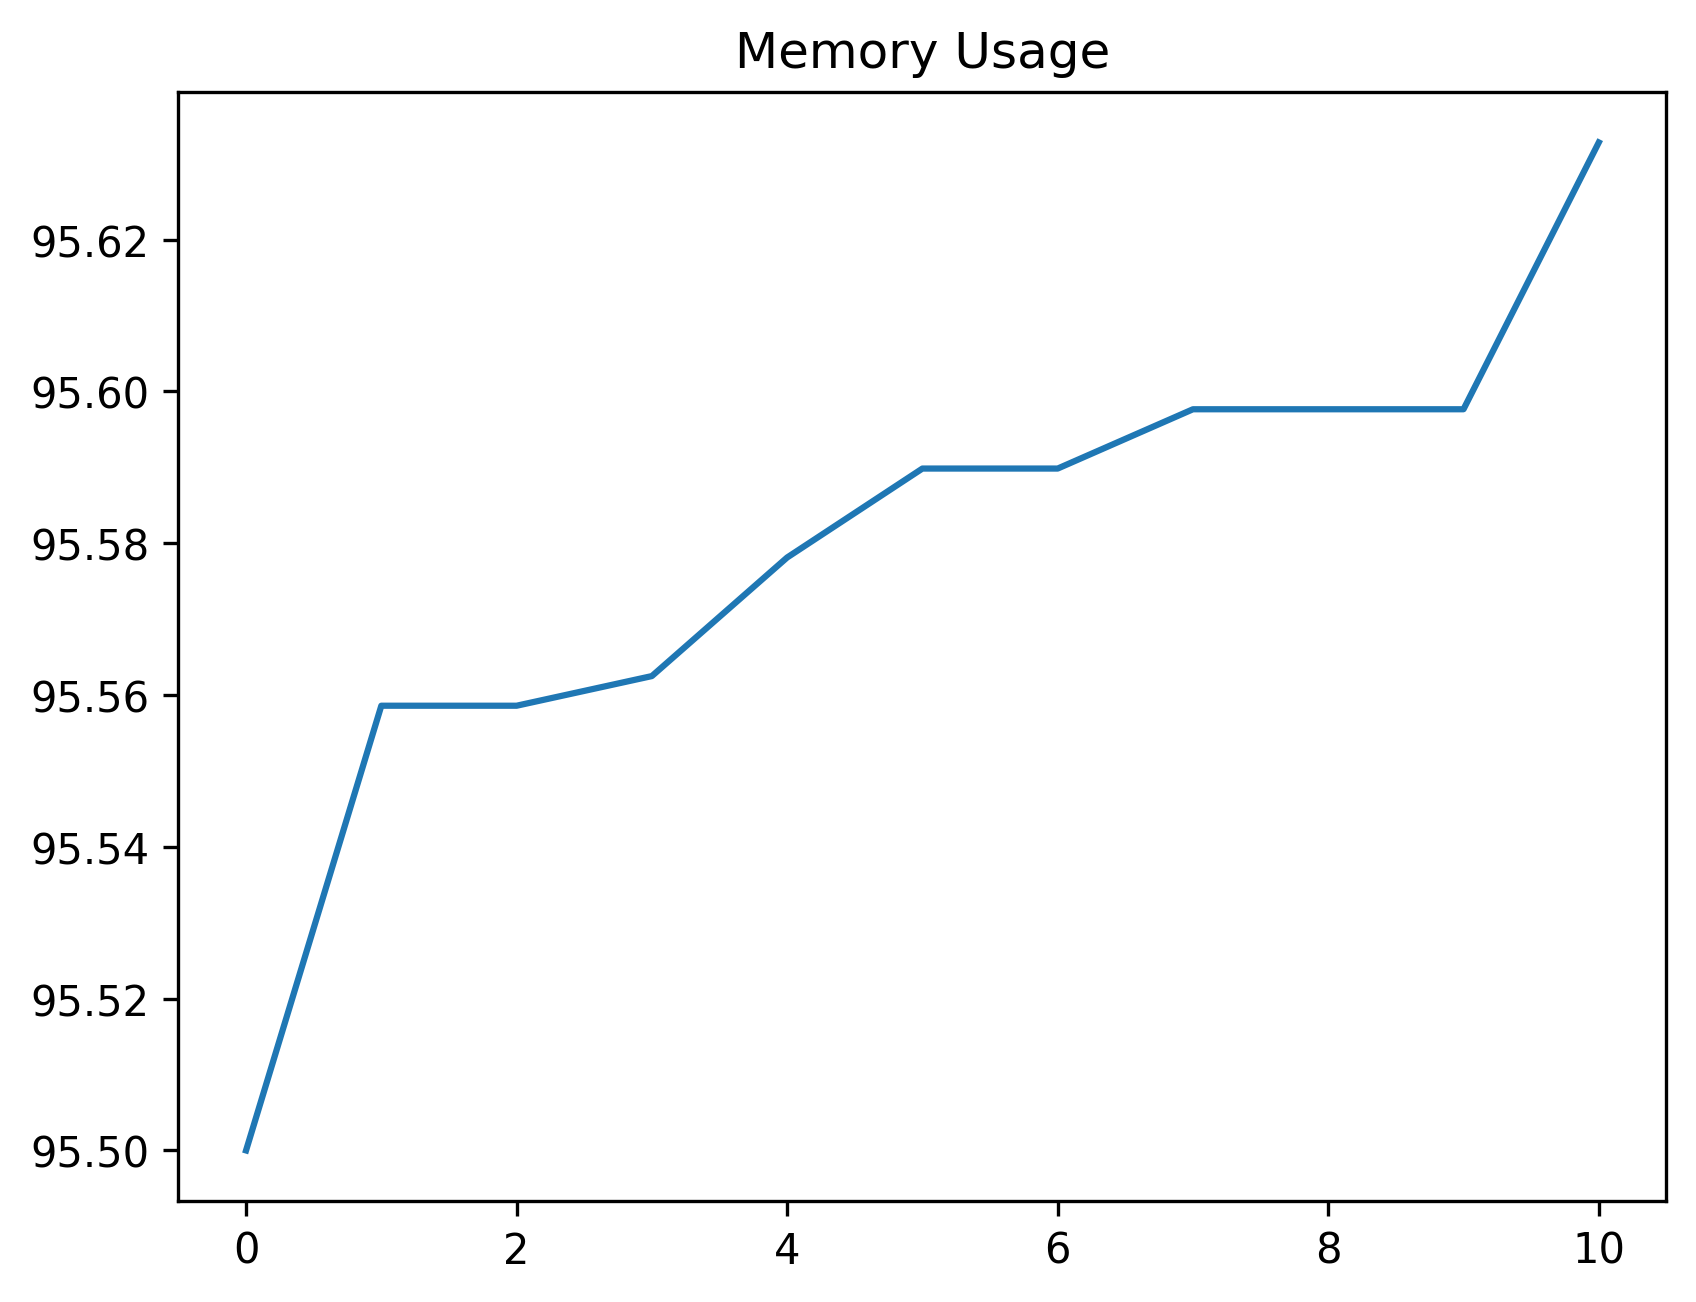

Data behind this chart, as committed beside it:
date_time, name, memory
2024-02-05 14:06:26.397795, start, 95.5
2024-02-05 14:06:26.850420, click_development_azure_account_button, 95.56
2024-02-05 14:06:26.861332, wait_for_login_tab_to_open_two_items, 95.56
2024-02-05 14:06:26.870917, swap_to_new_tab, 95.56
2024-02-05 14:06:28.616803, wait_for_user_name, 95.58
2024-02-05 14:06:29.198969, fill_in_user_name, 95.59
2024-02-05 14:06:30.000546, for_password_element, 95.59
2024-02-05 14:06:31.117916, fill_in_password, 95.6
2024-02-05 14:06:32.234056, stay_signed_in, 95.6
2024-02-05 14:06:32.249646, switch_to_default, 95.6
2024-02-05 14:07:02.294824, wait_for_main, 95.63
